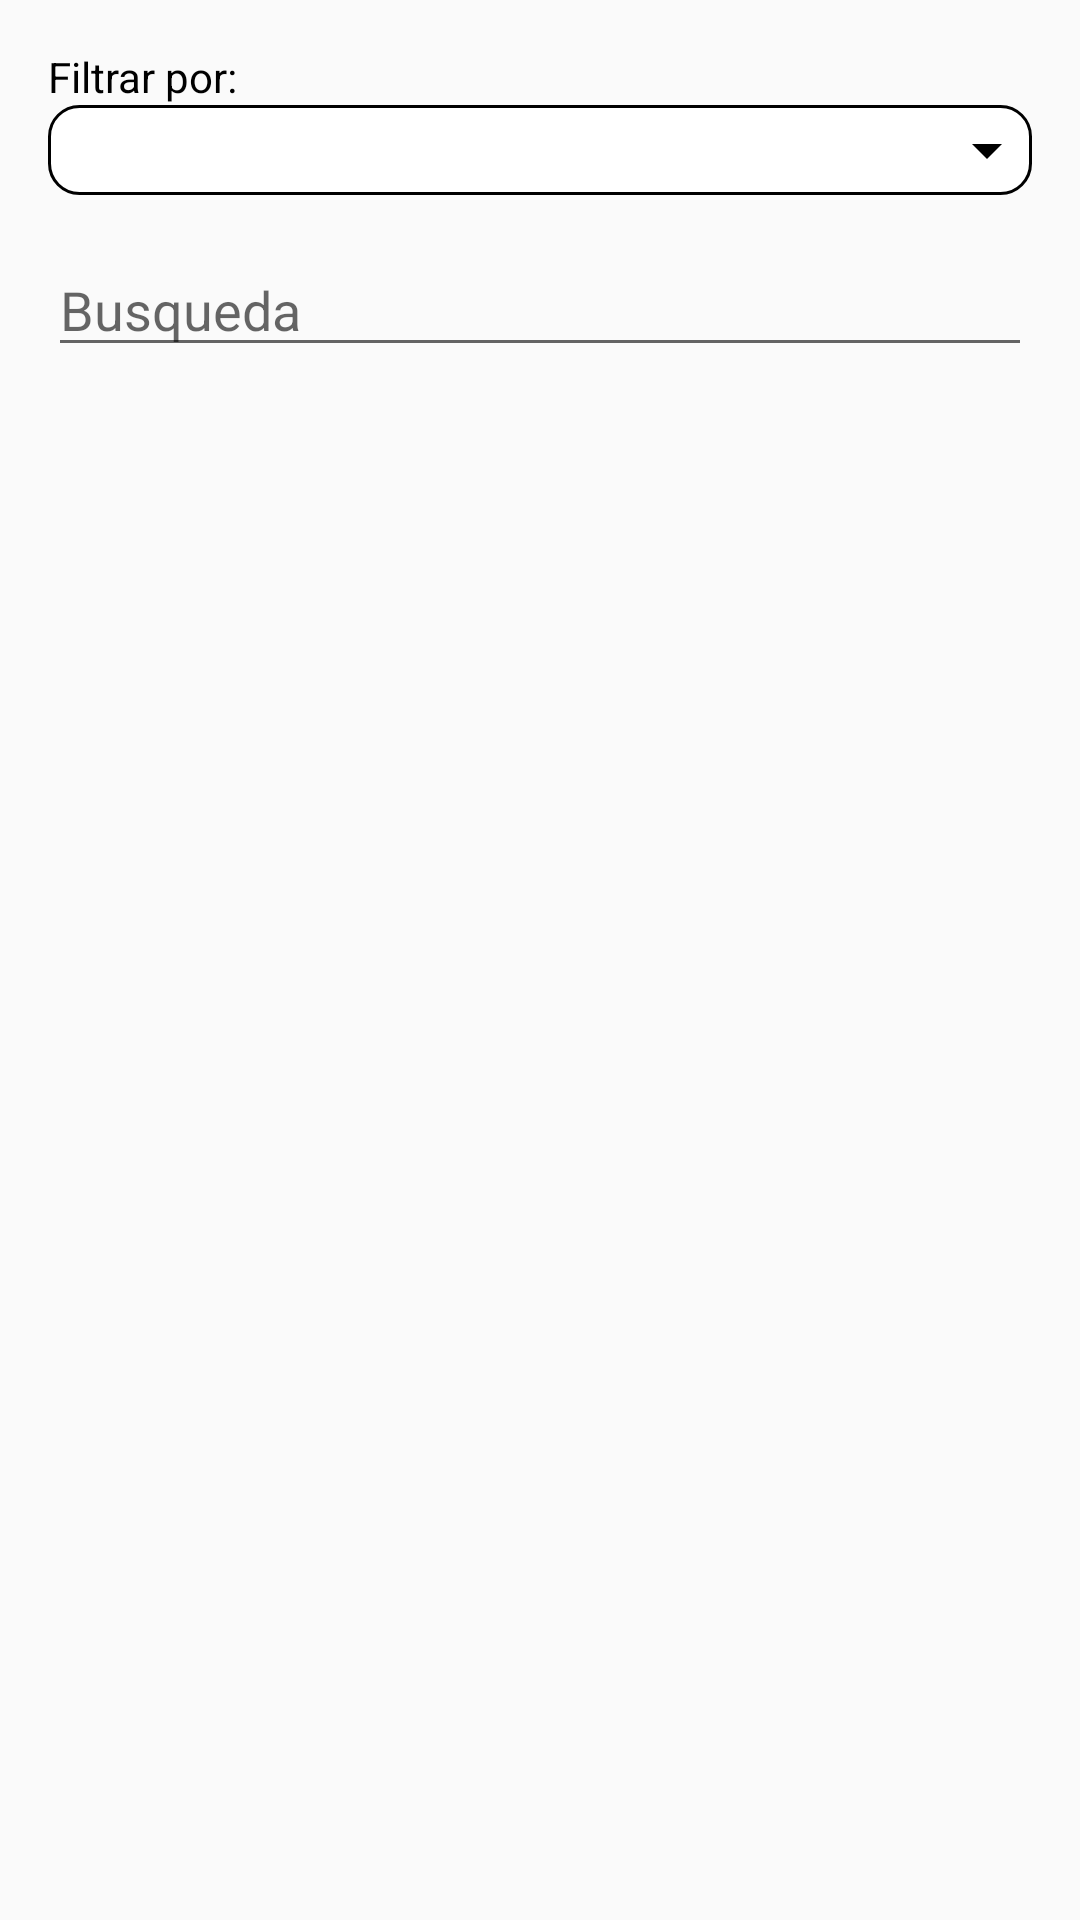

Produce the Android XML layout that renders to this screen, including the resource entries it uses.
<!-- AndroidManifest.xml: application theme AppTheme -->
<!-- res/layout/activity_inventory_filter.xml -->
<?xml version="1.0" encoding="utf-8"?>
<androidx.constraintlayout.widget.ConstraintLayout xmlns:android="http://schemas.android.com/apk/res/android"
    xmlns:app="http://schemas.android.com/apk/res-auto"
    android:layout_width="match_parent"
    android:layout_height="match_parent">

    <TextView
        android:id="@+id/txvHintSpinner"
        android:layout_width="wrap_content"
        android:layout_height="wrap_content"
        android:text="Filtrar por:"
        android:layout_margin="16dp"
        android:textColor="@android:color/black"
        app:layout_constraintStart_toStartOf="parent"
        app:layout_constraintTop_toTopOf="parent" />

    <androidx.appcompat.widget.AppCompatSpinner
        android:id="@+id/spinner2"
        android:layout_width="match_parent"
        android:layout_height="wrap_content"
        android:layout_marginStart="16dp"
        android:layout_marginEnd="16dp"
        android:background="@drawable/spinner_design"
        android:entries="@array/spinner_type_filter"
        app:layout_constraintTop_toBottomOf="@id/txvHintSpinner" />

    <com.google.android.material.textfield.TextInputEditText
        android:id="@+id/edtFilterWord"
        android:layout_width="match_parent"
        android:layout_height="wrap_content"
        android:layout_margin="16dp"
        android:imeOptions="actionDone"
        android:inputType="text"
        android:hint="Busqueda"
        android:maxLines="1"
        app:layout_constraintTop_toBottomOf="@id/spinner2" />

    <ProgressBar
        android:id="@+id/pgbar"
        android:layout_width="wrap_content"
        android:layout_height="wrap_content"
        app:layout_constraintTop_toTopOf="parent"
        app:layout_constraintEnd_toEndOf="parent"
        app:layout_constraintBottom_toBottomOf="parent"
        app:layout_constraintStart_toStartOf="parent"/>

    <androidx.recyclerview.widget.RecyclerView
        android:id="@+id/rcvInventory"
        android:layout_width="0dp"
        android:layout_height="0dp"
        android:layout_margin="8dp"
        app:layout_constraintBottom_toBottomOf="parent"
        app:layout_constraintEnd_toEndOf="parent"
        app:layout_constraintStart_toStartOf="parent"
        app:layout_constraintTop_toBottomOf="@+id/edtFilterWord" />
</androidx.constraintlayout.widget.ConstraintLayout>
<!-- resources referenced by this layout -->
<resources>
  <!-- drawable spinner_design (drawable) -->
  <?xml version="1.0" encoding="utf-8"?>
  <selector xmlns:android="http://schemas.android.com/apk/res/android">
      <item>
          <layer-list>
              <item>
                  <shape>
                      <stroke
                          android:width="1dp"
                          android:color="#000" />
                      <solid
                          android:color="@android:color/white"/>
                      <corners
                          android:radius="10dp" />
                      <padding
                          android:left="3dp"
                          android:top="3dp"
                          android:right="3dp"
                          android:bottom="3dp" />
                  </shape>
              </item>
              <item
                  android:drawable="@drawable/ic_drop_down"
                  android:gravity="center_horizontal|end">
              </item>
          </layer-list>
      </item>
  </selector>
  <style name="AppTheme" parent="Theme.AppCompat.Light.DarkActionBar">
          
          <item name="colorPrimary">@color/colorPrimary</item>
          <item name="colorPrimaryDark">@color/colorPrimaryDark</item>
          <item name="colorAccent">@color/colorAccent</item>
      </style>
  <!-- drawable ic_drop_down (drawable) -->
  <vector android:height="24dp" android:tint="#000"
      android:viewportHeight="24.0" android:viewportWidth="24.0"
      android:width="24dp" xmlns:android="http://schemas.android.com/apk/res/android">
    <path android:fillColor="#FF000000" android:pathData="M7,10l5,5 5,-5z"/>
  </vector>
  <color name="colorPrimary">#6200EE</color>
  <color name="colorPrimaryDark">#3700B3</color>
  <color name="colorAccent">#03DAC5</color>
</resources>
